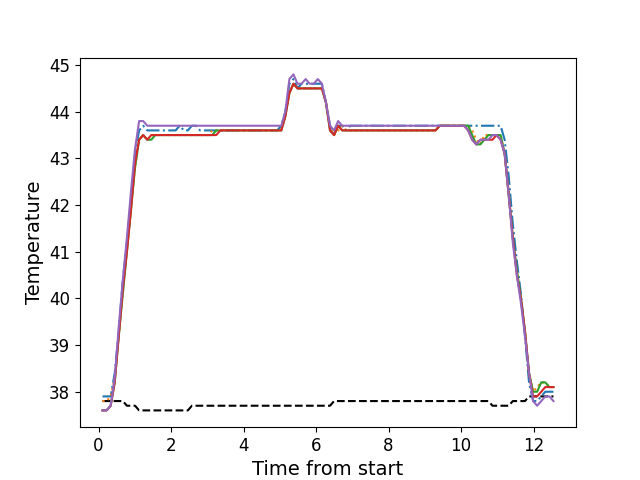

The data file committed next to this chart (first rows):
, times, neutral, z1, z2, z3, z4, z5
0, 0.11, 37.8, 37.9, 37.8, 37.6, 37.6, 37.6
1, 0.221, 37.8, 37.9, 37.8, 37.6, 37.6, 37.6
2, 0.334, 37.8, 37.9, 37.9, 37.7, 37.7, 37.7
3, 0.446, 37.8, 38.4, 38.3, 38.2, 38.2, 38.3
4, 0.558, 37.8, 39.3, 39.2, 39.2, 39.2, 39.4
5, 0.67, 37.8, 40.4, 40.2, 40.1, 40.2, 40.4
6, 0.782, 37.7, 41.2, 41.1, 41.0, 41.0, 41.3
7, 0.895, 37.7, 42.1, 42.0, 41.9, 41.9, 42.3
8, 1.006, 37.7, 43.1, 42.8, 42.8, 42.9, 43.2
9, 1.119, 37.6, 43.6, 43.4, 43.4, 43.4, 43.8
10, 1.23, 37.6, 43.7, 43.5, 43.5, 43.5, 43.8
11, 1.343, 37.6, 43.6, 43.4, 43.4, 43.4, 43.7
12, 1.454, 37.6, 43.6, 43.5, 43.4, 43.5, 43.7
13, 1.566, 37.6, 43.6, 43.5, 43.5, 43.5, 43.7
14, 1.68, 37.6, 43.6, 43.5, 43.5, 43.5, 43.7
15, 1.791, 37.6, 43.6, 43.5, 43.5, 43.5, 43.7
16, 1.901, 37.6, 43.6, 43.5, 43.5, 43.5, 43.7
17, 2.014, 37.6, 43.6, 43.5, 43.5, 43.5, 43.7
18, 2.127, 37.6, 43.6, 43.5, 43.5, 43.5, 43.7
19, 2.239, 37.6, 43.7, 43.5, 43.5, 43.5, 43.7
20, 2.352, 37.6, 43.6, 43.5, 43.5, 43.5, 43.7
21, 2.464, 37.6, 43.6, 43.5, 43.5, 43.5, 43.7
22, 2.575, 37.7, 43.7, 43.5, 43.5, 43.5, 43.7
23, 2.687, 37.7, 43.7, 43.5, 43.5, 43.5, 43.7
24, 2.8, 37.7, 43.6, 43.5, 43.5, 43.5, 43.7
25, 2.911, 37.7, 43.6, 43.5, 43.5, 43.5, 43.7
26, 3.023, 37.7, 43.6, 43.5, 43.5, 43.5, 43.7
27, 3.136, 37.7, 43.6, 43.6, 43.5, 43.5, 43.7
28, 3.248, 37.7, 43.6, 43.6, 43.6, 43.5, 43.7
29, 3.36, 37.7, 43.6, 43.6, 43.6, 43.6, 43.7
30, 3.471, 37.7, 43.6, 43.6, 43.6, 43.6, 43.7
31, 3.584, 37.7, 43.6, 43.6, 43.6, 43.6, 43.7
32, 3.696, 37.7, 43.6, 43.6, 43.6, 43.6, 43.7
33, 3.808, 37.7, 43.6, 43.6, 43.6, 43.6, 43.7
34, 3.92, 37.7, 43.6, 43.6, 43.6, 43.6, 43.7
35, 4.032, 37.7, 43.6, 43.6, 43.6, 43.6, 43.7
36, 4.144, 37.7, 43.6, 43.6, 43.6, 43.6, 43.7
37, 4.255, 37.7, 43.6, 43.6, 43.6, 43.6, 43.7
38, 4.368, 37.7, 43.6, 43.6, 43.6, 43.6, 43.7
39, 4.48, 37.7, 43.6, 43.6, 43.6, 43.6, 43.7
40, 4.592, 37.7, 43.6, 43.6, 43.6, 43.6, 43.7
41, 4.705, 37.7, 43.6, 43.6, 43.6, 43.6, 43.7
42, 4.817, 37.7, 43.6, 43.6, 43.6, 43.6, 43.7
43, 4.928, 37.7, 43.6, 43.6, 43.6, 43.6, 43.7
44, 5.041, 37.7, 43.7, 43.6, 43.6, 43.6, 43.7
45, 5.153, 37.7, 44.0, 43.9, 43.9, 43.9, 44.0
46, 5.265, 37.7, 44.6, 44.4, 44.4, 44.4, 44.7
47, 5.377, 37.7, 44.7, 44.6, 44.6, 44.6, 44.8
48, 5.489, 37.7, 44.5, 44.5, 44.5, 44.5, 44.6
49, 5.601, 37.7, 44.6, 44.5, 44.5, 44.5, 44.6
50, 5.714, 37.7, 44.6, 44.5, 44.5, 44.5, 44.7
51, 5.825, 37.7, 44.6, 44.5, 44.5, 44.5, 44.6
52, 5.938, 37.7, 44.6, 44.5, 44.5, 44.5, 44.6
53, 6.049, 37.7, 44.6, 44.5, 44.5, 44.5, 44.7
54, 6.161, 37.7, 44.6, 44.5, 44.5, 44.5, 44.6
55, 6.273, 37.7, 44.2, 44.2, 44.2, 44.2, 44.2
56, 6.386, 37.7, 43.7, 43.7, 43.6, 43.6, 43.7
57, 6.497, 37.8, 43.5, 43.5, 43.5, 43.5, 43.6
58, 6.61, 37.8, 43.7, 43.6, 43.7, 43.7, 43.8
59, 6.721, 37.8, 43.7, 43.7, 43.6, 43.6, 43.7
... 52 more rows
